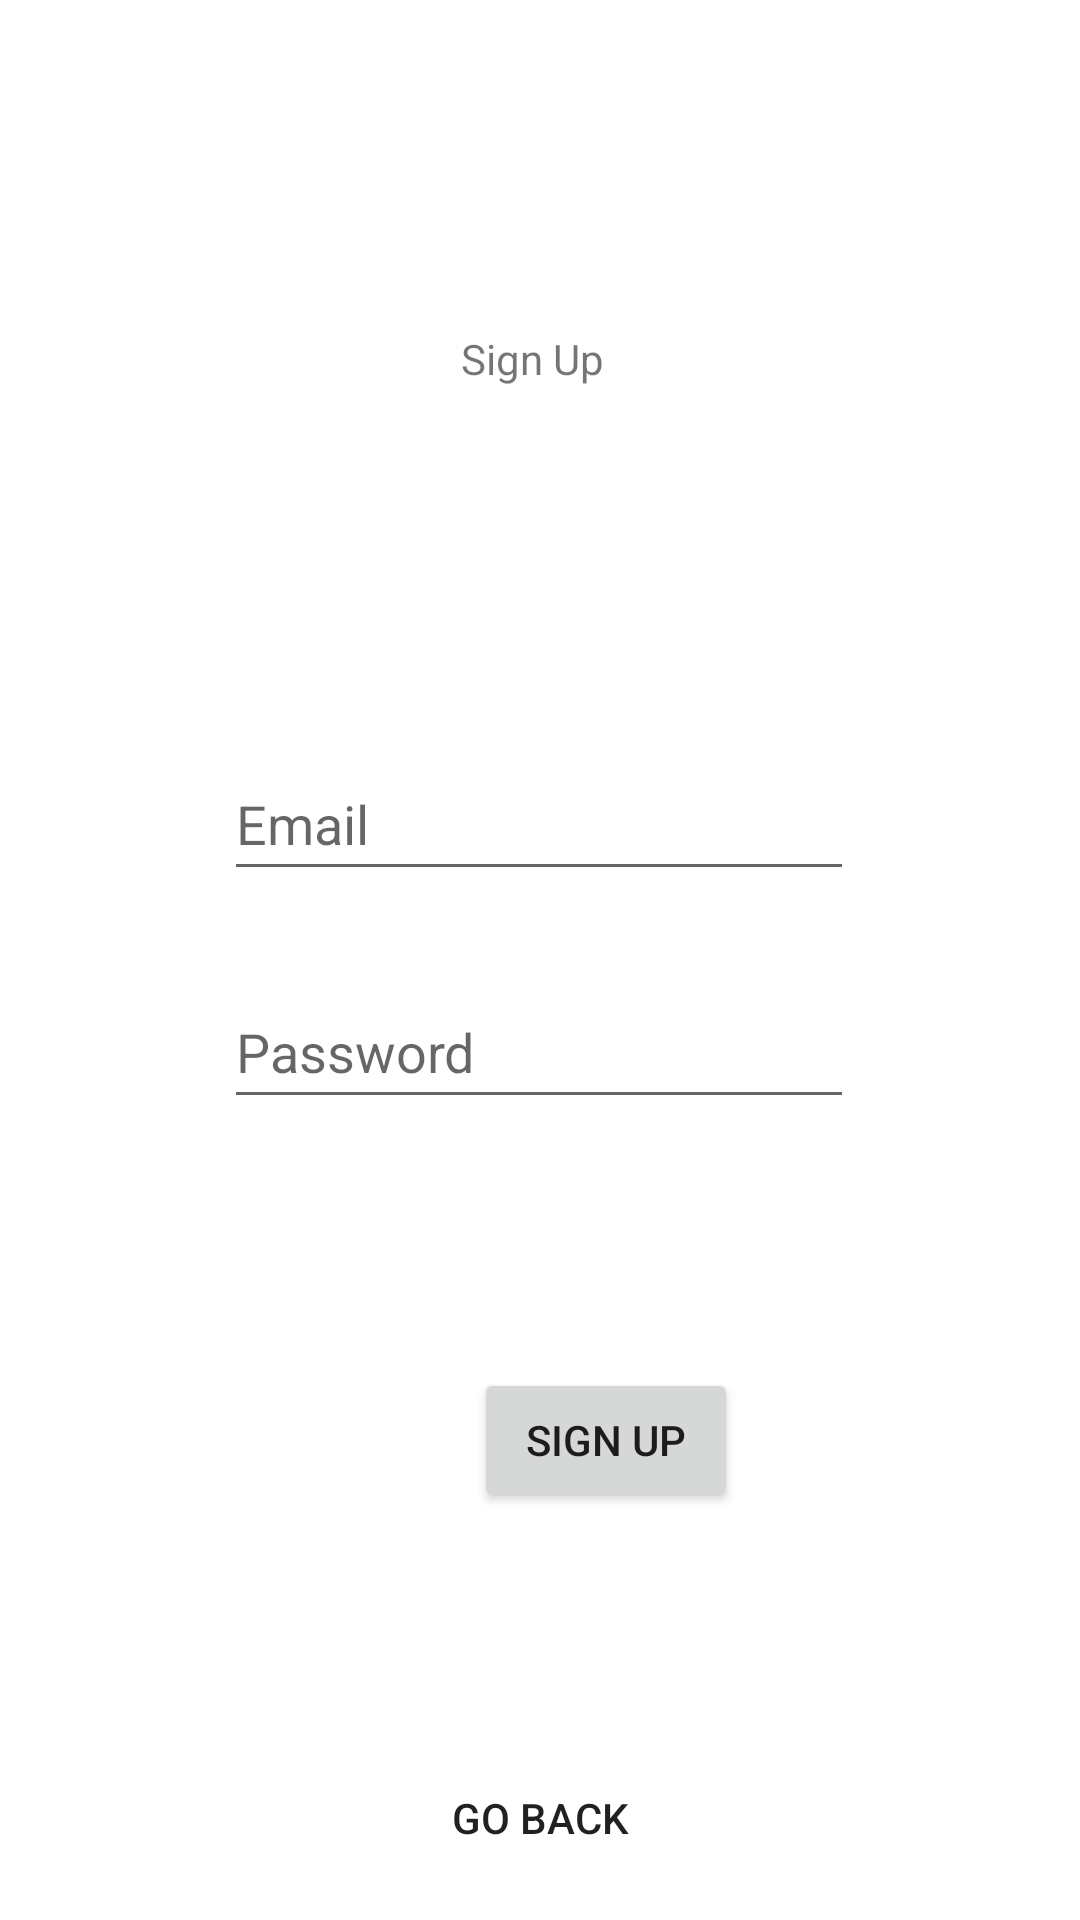

Write the Android layout XML for this screen, with the resource values it uses.
<!-- AndroidManifest.xml: application theme Theme.Actividad1 -->
<!-- res/layout/activity_sign_up.xml -->
<?xml version="1.0" encoding="utf-8"?>
<androidx.constraintlayout.widget.ConstraintLayout xmlns:android="http://schemas.android.com/apk/res/android"
    xmlns:app="http://schemas.android.com/apk/res-auto"
    xmlns:tools="http://schemas.android.com/tools"
    android:layout_width="match_parent"
    android:layout_height="match_parent"
    tools:context=".Authentication.SignUp">

    <EditText
        android:id="@+id/txtSignUpEmail"
        android:layout_width="wrap_content"
        android:layout_height="wrap_content"
        android:layout_marginStart="100dp"
        android:layout_marginTop="60dp"
        android:layout_marginEnd="101dp"
        android:layout_marginBottom="27dp"
        android:autofillHints=""
        android:drawableLeft="@drawable/ic_email"
        android:ems="10"
        android:hint="Email"
        android:inputType="textEmailAddress"
        android:minHeight="48dp"
        app:layout_constraintBottom_toTopOf="@+id/txtSignUpPassword"
        app:layout_constraintEnd_toEndOf="parent"
        app:layout_constraintStart_toStartOf="parent"
        app:layout_constraintTop_toBottomOf="@+id/textView" />

    <EditText
        android:id="@+id/txtSignUpPassword"
        android:layout_width="wrap_content"
        android:layout_height="wrap_content"
        android:layout_marginStart="100dp"
        android:layout_marginTop="1dp"
        android:layout_marginEnd="101dp"
        android:layout_marginBottom="47dp"
        android:autofillHints=""
        android:drawableLeft="@drawable/ic_password"
        android:ems="10"
        android:hint="Password"
        android:inputType="textPassword"
        android:minHeight="48dp"
        app:layout_constraintBottom_toTopOf="@+id/btnSignUp"
        app:layout_constraintEnd_toEndOf="parent"
        app:layout_constraintStart_toStartOf="parent"
        app:layout_constraintTop_toBottomOf="@+id/txtSignUpEmail" />

    <Button
        android:id="@+id/btnSignUp"
        android:layout_width="wrap_content"
        android:layout_height="wrap_content"
        android:layout_marginStart="158dp"
        android:layout_marginTop="36dp"
        android:layout_marginEnd="159dp"
        android:layout_marginBottom="78dp"
        android:text="Sign Up"
        app:layout_constraintBottom_toTopOf="@+id/btnSignUpBack"
        app:layout_constraintEnd_toEndOf="parent"
        app:layout_constraintHorizontal_bias="0.0"
        app:layout_constraintStart_toStartOf="parent"
        app:layout_constraintTop_toBottomOf="@+id/txtSignUpPassword" />

    <TextView
        android:id="@+id/textView"
        android:layout_width="wrap_content"
        android:layout_height="wrap_content"
        android:layout_marginStart="174dp"
        android:layout_marginTop="180dp"
        android:layout_marginEnd="179dp"
        android:layout_marginBottom="60dp"
        android:text="Sign Up"
        app:layout_constraintBottom_toTopOf="@+id/txtSignUpEmail"
        app:layout_constraintEnd_toEndOf="parent"
        app:layout_constraintStart_toStartOf="parent"
        app:layout_constraintTop_toTopOf="parent" />

    <Button
        android:id="@+id/btnSignUpBack"
        android:layout_width="wrap_content"
        android:layout_height="wrap_content"
        android:layout_marginBottom="80dp"
        android:background="@android:color/transparent"
        android:text="Go Back"
        app:layout_constraintBottom_toBottomOf="parent"
        app:layout_constraintEnd_toEndOf="parent"
        app:layout_constraintStart_toStartOf="parent"
        app:layout_constraintTop_toBottomOf="@+id/btnSignUp" />
</androidx.constraintlayout.widget.ConstraintLayout>
<!-- resources referenced by this layout -->
<resources>
  <style name="Theme.Actividad1" parent="Theme.MaterialComponents.DayNight.DarkActionBar">
          
          <item name="colorPrimary">@color/primaryColor</item>
          <item name="colorPrimaryVariant">@color/primaryLightColor</item>
          <item name="colorOnPrimary">@color/primaryDarkColor</item>
          
          <item name="colorSecondary">@color/secondaryColor</item>
          <item name="colorSecondaryVariant">@color/secondaryLightColor</item>
          <item name="colorOnSecondary">@color/secondaryDarkColor</item>
          
          <item name="android:statusBarColor" tools:targetApi="l">?attr/colorPrimaryVariant</item>
          
  
          <item name="android:colorBackground">@color/white</item>
      </style>
  <color name="primaryColor">#b71c1c</color>
  <color name="primaryLightColor">#000</color>
  <color name="primaryDarkColor">#fff</color>
  <color name="secondaryColor">#4a148c</color>
  <color name="secondaryLightColor">#7c43bd</color>
  <color name="secondaryDarkColor">#12005e</color>
  <color name="white">#ffffff</color>
</resources>
